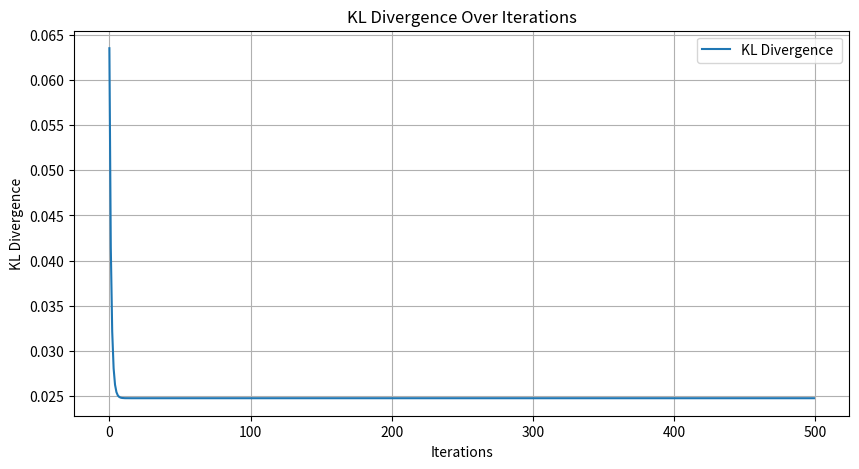
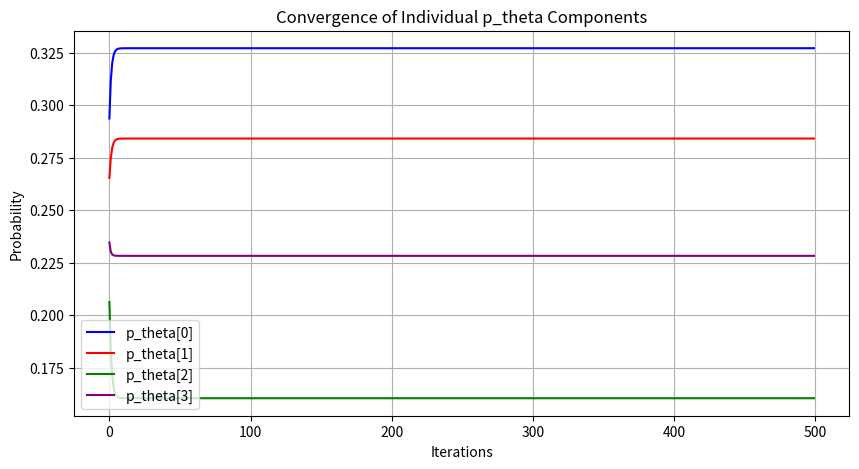

These charts were generated, in order, by the following Python code:
import numpy as np
from scipy.stats import norm
import matplotlib.pyplot as plt

def update_vector(old_theta,occurrence,learning_rate):
  gradient =np.array( occurrence)/np.array(old_theta)
  current_theta = old_theta + learning_rate * gradient
  current_theta/=current_theta.sum()
  return current_theta

def kl_divergence(p, q):
    """
    increase in one direction relevant to the observation that we have 
    """
    p = np.array(p)
    q = np.array(q)
    # Compute KL divergence
    return np.sum(p * np.log(p / q))






def generate_samples(n, p_star):
    # Define the possible outcomes as rows of X
    X = np.array([[0, 0], [1, 0], [0, 1], [1, 1]], dtype=int)
    
    # Define the probabilities of each outcome (example: p_star = [0.1, 0.3, 0.2, 0.4])
    outcomes = [0, 1, 2, 3]
    
    # Generate random sample indices from p_star
    samples = np.random.choice(outcomes, size=n, p=p_star)
    samples = np.array(samples)
    print(samples)
    # Map indices to corresponding rows in X
    mapped_samples = X[samples]
    # Print for demonstration delete we need the true distribution for the plotting 
    list = []
    for i in range(4):
        count = 0
        for j in samples:
            if j == i:
                count += 1
        list.append(count / n)

    print(list)
    list = np.array(list)
    
    return samples, mapped_samples

# rename it in a better convention 
p_star = [0.4, 0.3, 0.1, 0.2]
p_theta = [0.25, 0.25, 0.25, 0.25]  # this is the true probability 
n = 10000  # Number of samples to generate
# generate the samples and the probability distribution
samples, mapped_samples = generate_samples(n, p_star)
learning_rate =  1e-5 
kl_values = [] 
i = 0
arr = [0, 1, 2, 3]
max_iters = 500
occurrence = [np.sum(samples == el) for el in arr]
print(occurrence)
p_theta_history = [[] for _ in range(4)]  

while kl_divergence(p_theta, p_star) >= 0.00001 and i < max_iters :

    p_theta = update_vector(p_theta,occurrence,learning_rate)
    kl_values.append(kl_divergence(p_theta, p_star))
    for j in range(4):
        p_theta_history[j].append(p_theta[j])  # Store each component
    print(p_theta)
    i += 1





#print(f'In the {i}th iteration the kl divergence converges to, {kl_divergence(p_theta, p_star)},and p_theta={p_theta}')    


# Plot the KL divergence
plt.figure(figsize=(10, 5))
plt.plot(range(i), kl_values, label="KL Divergence ")
plt.xlabel("Iterations")
plt.ylabel("KL Divergence")
plt.title("KL Divergence Over Iterations")
plt.legend()
plt.grid(True)
plt.show()
plt.figure(figsize=(10, 5))
colors = ["blue", "red", "green", "purple"]
for j in range(4):
    plt.plot(range(i), p_theta_history[j], label=f"p_theta[{j}]", color=colors[j])

plt.xlabel("Iterations")
plt.ylabel("Probability")
plt.title("Convergence of Individual p_theta Components")
plt.legend()
plt.grid(True)
plt.show()